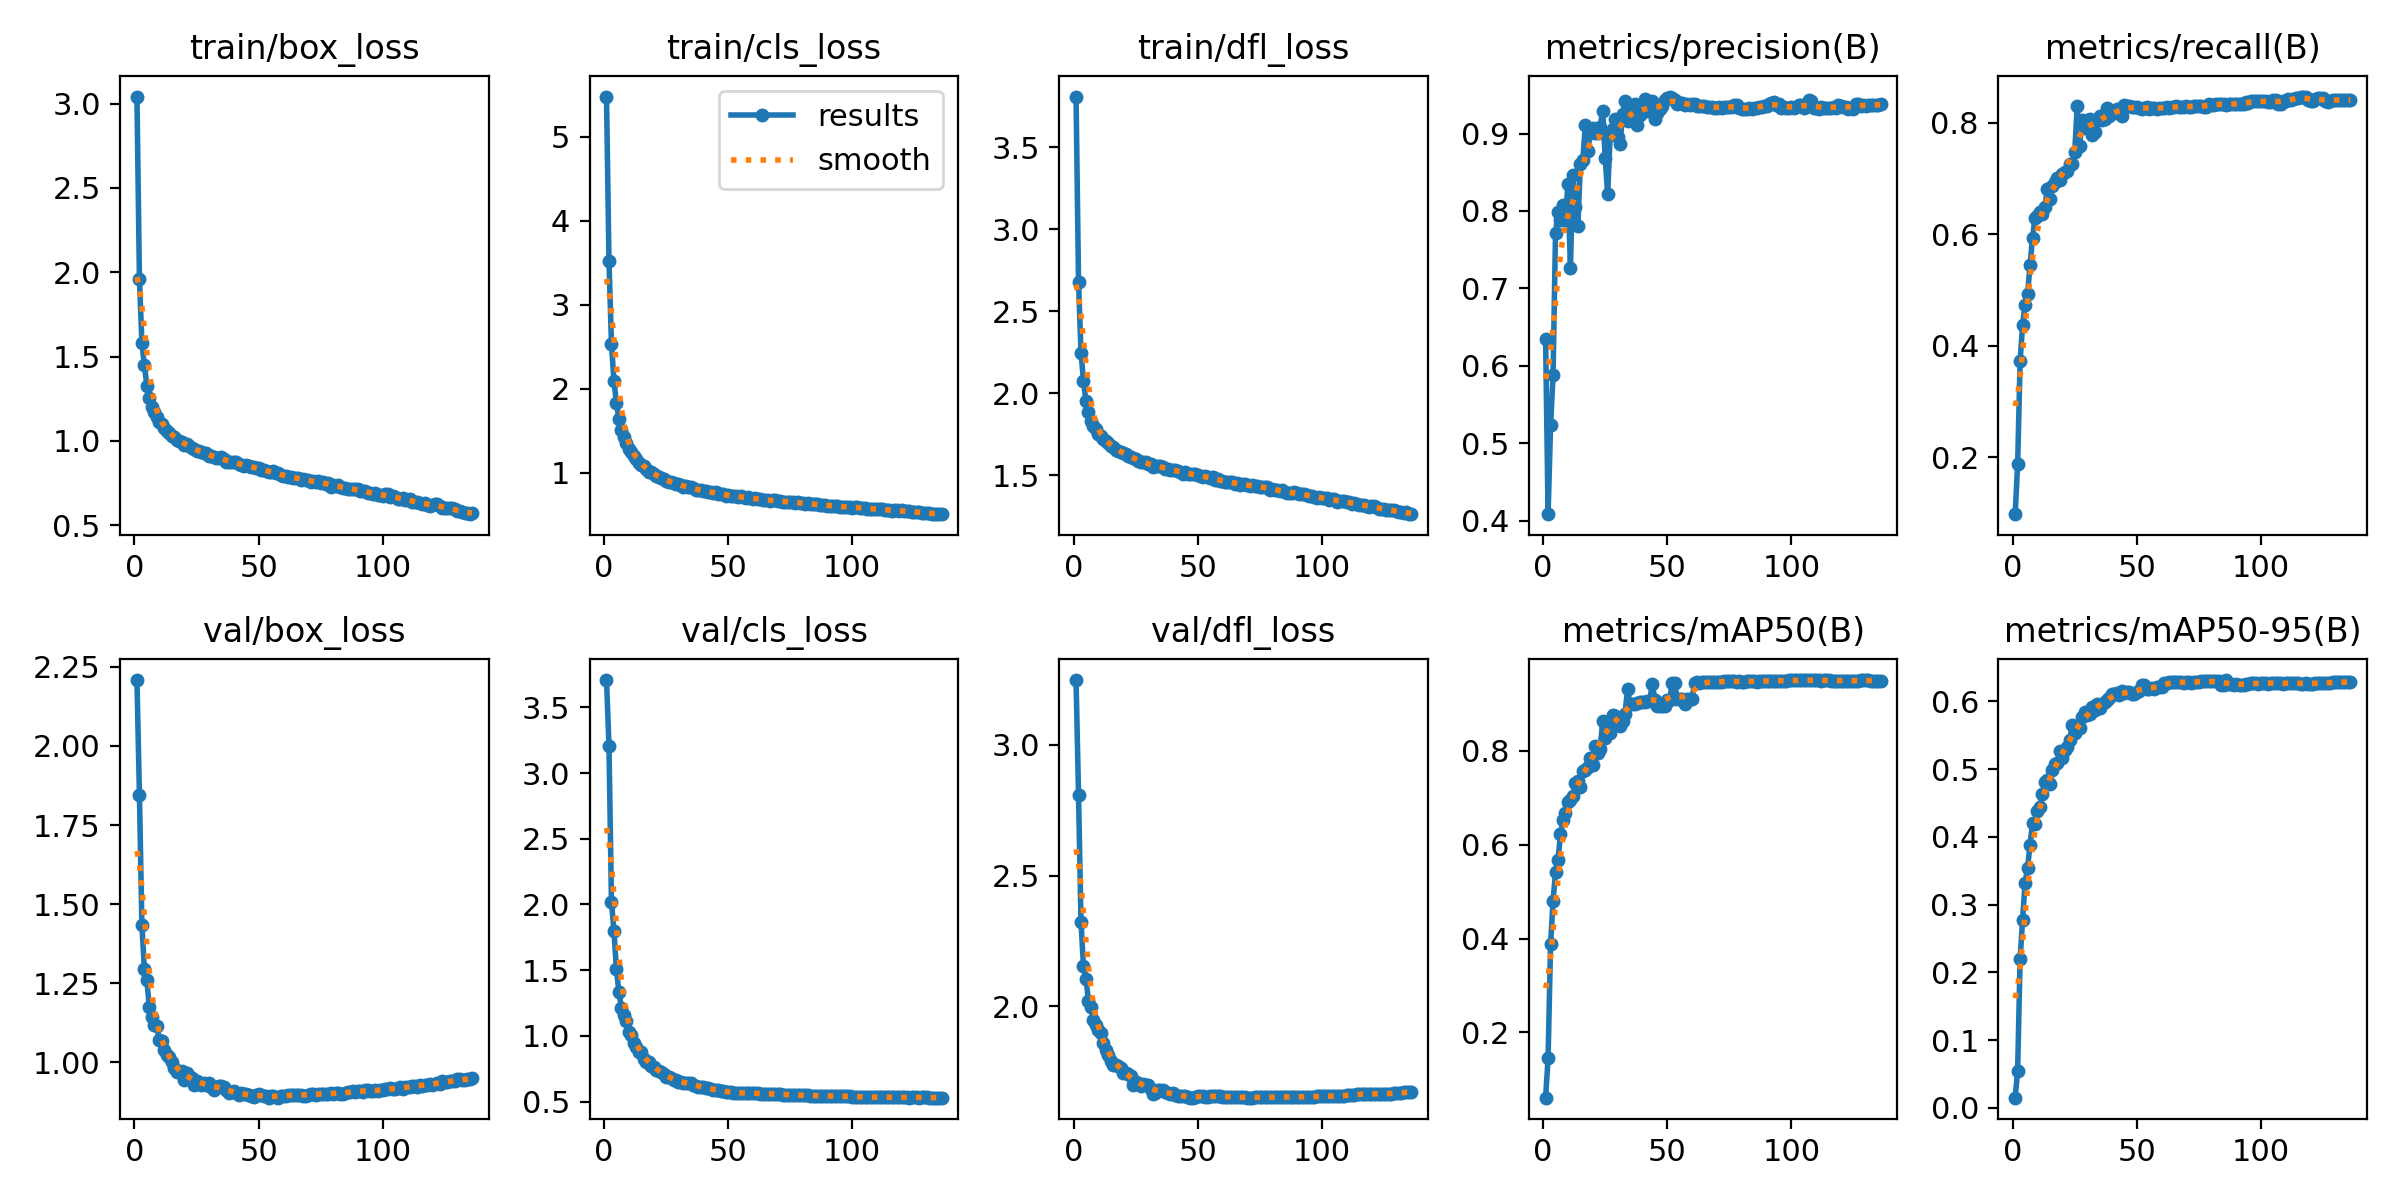

The file beside this chart, header and first rows:
epoch, train/box_loss, train/cls_loss, train/dfl_loss, metrics/precision(B), metrics/recall(B), metrics/mAP50(B), metrics/mAP50-95(B), val/box_loss, val/cls_loss, val/dfl_loss, lr/pg0, lr/pg1, lr/pg2
1, 3.042, 5.478, 3.811, 0.6352, 0.09782, 0.06105, 0.01524, 2.208, 3.708, 3.248, 0.003331, 0.003331, 0.003331
2, 1.959, 3.518, 2.677, 0.4084, 0.1871, 0.1452, 0.05443, 1.846, 3.208, 2.81, 0.006627, 0.006627, 0.006627
3, 1.583, 2.535, 2.247, 0.5229, 0.3724, 0.3881, 0.2203, 1.433, 2.022, 2.321, 0.009887, 0.009887, 0.009887
4, 1.448, 2.093, 2.074, 0.5878, 0.4375, 0.4799, 0.2779, 1.294, 1.799, 2.152, 0.009835, 0.009835, 0.009835
5, 1.328, 1.829, 1.95, 0.7715, 0.4739, 0.5413, 0.3324, 1.258, 1.506, 2.106, 0.009835, 0.009835, 0.009835
6, 1.255, 1.641, 1.885, 0.7992, 0.4937, 0.5681, 0.3542, 1.174, 1.333, 2.022, 0.00978, 0.00978, 0.00978
7, 1.201, 1.512, 1.83, 0.7884, 0.5444, 0.622, 0.3887, 1.143, 1.216, 1.996, 0.009725, 0.009725, 0.009725
8, 1.169, 1.418, 1.801, 0.8083, 0.5943, 0.6535, 0.4205, 1.119, 1.155, 1.949, 0.00967, 0.00967, 0.00967
9, 1.144, 1.35, 1.779, 0.7884, 0.6302, 0.6669, 0.4198, 1.115, 1.116, 1.927, 0.009615, 0.009615, 0.009615
10, 1.109, 1.282, 1.753, 0.8352, 0.6328, 0.6911, 0.4376, 1.071, 1.03, 1.908, 0.00956, 0.00956, 0.00956
11, 1.103, 1.241, 1.74, 0.7268, 0.6399, 0.6955, 0.4443, 1.066, 1.005, 1.898, 0.009505, 0.009505, 0.009505
12, 1.077, 1.2, 1.721, 0.8466, 0.6362, 0.703, 0.4631, 1.04, 0.9494, 1.86, 0.00945, 0.00945, 0.00945
13, 1.061, 1.16, 1.708, 0.805, 0.6489, 0.7316, 0.481, 1.024, 0.9174, 1.833, 0.009395, 0.009395, 0.009395
14, 1.048, 1.118, 1.693, 0.7808, 0.6816, 0.7349, 0.4846, 1.016, 0.8785, 1.815, 0.00934, 0.00934, 0.00934
15, 1.032, 1.087, 1.677, 0.8602, 0.663, 0.7238, 0.478, 1, 0.8751, 1.79, 0.009285, 0.009285, 0.009285
16, 1.025, 1.072, 1.671, 0.866, 0.6871, 0.7571, 0.4995, 0.9805, 0.8221, 1.776, 0.00923, 0.00923, 0.00923
17, 1.003, 1.039, 1.654, 0.9108, 0.6935, 0.7591, 0.5072, 0.9701, 0.8018, 1.775, 0.009175, 0.009175, 0.009175
18, 0.9984, 1.012, 1.65, 0.8781, 0.7002, 0.7661, 0.5093, 0.9688, 0.7994, 1.773, 0.00912, 0.00912, 0.00912
19, 0.9939, 1.006, 1.642, 0.9002, 0.6974, 0.7849, 0.5273, 0.9709, 0.7688, 1.762, 0.009065, 0.009065, 0.009065
20, 0.9775, 0.9842, 1.633, 0.9067, 0.7083, 0.7694, 0.5164, 0.9453, 0.7615, 1.744, 0.00901, 0.00901, 0.00901
21, 0.9806, 0.9637, 1.629, 0.9014, 0.7119, 0.8111, 0.5283, 0.9648, 0.7439, 1.743, 0.008955, 0.008955, 0.008955
22, 0.9692, 0.9525, 1.617, 0.9008, 0.7128, 0.7947, 0.5321, 0.9569, 0.7359, 1.742, 0.0089, 0.0089, 0.0089
23, 0.9576, 0.9374, 1.611, 0.9091, 0.7269, 0.8031, 0.5425, 0.9514, 0.7243, 1.734, 0.008845, 0.008845, 0.008845
24, 0.9548, 0.9243, 1.607, 0.9297, 0.7255, 0.8641, 0.5653, 0.9283, 0.7074, 1.7, 0.00879, 0.00879, 0.00879
25, 0.9421, 0.9036, 1.596, 0.8689, 0.7484, 0.8269, 0.5537, 0.9407, 0.6884, 1.712, 0.008735, 0.008735, 0.008735
26, 0.9383, 0.8883, 1.589, 0.8215, 0.8296, 0.8617, 0.5592, 0.9344, 0.6842, 1.707, 0.00868, 0.00868, 0.00868
27, 0.9312, 0.8874, 1.58, 0.898, 0.7589, 0.8369, 0.5604, 0.9291, 0.681, 1.695, 0.008625, 0.008625, 0.008625
28, 0.9293, 0.8756, 1.583, 0.9054, 0.8055, 0.8767, 0.5764, 0.9345, 0.6621, 1.703, 0.00857, 0.00857, 0.00857
29, 0.9281, 0.8611, 1.578, 0.9185, 0.7915, 0.8742, 0.5844, 0.9289, 0.6621, 1.699, 0.008515, 0.008515, 0.008515
30, 0.9129, 0.8632, 1.568, 0.8958, 0.8058, 0.8642, 0.5804, 0.9351, 0.6486, 1.697, 0.00846, 0.00846, 0.00846
31, 0.9129, 0.8484, 1.565, 0.8859, 0.8077, 0.8531, 0.5813, 0.9203, 0.6514, 1.683, 0.008405, 0.008405, 0.008405
32, 0.9016, 0.8325, 1.549, 0.9247, 0.7791, 0.8633, 0.5915, 0.9107, 0.6436, 1.665, 0.00835, 0.00835, 0.00835
33, 0.9002, 0.8338, 1.555, 0.9418, 0.7834, 0.8782, 0.5877, 0.921, 0.6397, 1.67, 0.008295, 0.008295, 0.008295
34, 0.8984, 0.8223, 1.555, 0.9168, 0.8057, 0.9309, 0.5967, 0.9251, 0.6424, 1.68, 0.00824, 0.00824, 0.00824
35, 0.9031, 0.8222, 1.558, 0.927, 0.8125, 0.8991, 0.5907, 0.9249, 0.6391, 1.679, 0.008185, 0.008185, 0.008185
36, 0.8943, 0.8105, 1.549, 0.9293, 0.8057, 0.9005, 0.5964, 0.9224, 0.629, 1.678, 0.00813, 0.00813, 0.00813
37, 0.8772, 0.7967, 1.534, 0.9378, 0.807, 0.9005, 0.5987, 0.913, 0.6179, 1.673, 0.008075, 0.008075, 0.008075
38, 0.8765, 0.7913, 1.536, 0.9113, 0.8264, 0.9021, 0.6028, 0.9018, 0.6124, 1.667, 0.00802, 0.00802, 0.00802
39, 0.877, 0.7906, 1.533, 0.924, 0.8117, 0.9033, 0.6045, 0.9061, 0.6121, 1.662, 0.007965, 0.007965, 0.007965
40, 0.8737, 0.7829, 1.53, 0.9334, 0.8178, 0.9031, 0.6117, 0.9081, 0.6108, 1.667, 0.00791, 0.00791, 0.00791
41, 0.8753, 0.7791, 1.532, 0.9441, 0.8173, 0.905, 0.6116, 0.9042, 0.6048, 1.661, 0.007855, 0.007855, 0.007855
42, 0.862, 0.7738, 1.525, 0.9296, 0.8247, 0.9054, 0.6121, 0.8979, 0.602, 1.658, 0.0078, 0.0078, 0.0078
43, 0.8576, 0.7684, 1.522, 0.9381, 0.8206, 0.907, 0.6091, 0.9025, 0.5991, 1.657, 0.007745, 0.007745, 0.007745
44, 0.85, 0.7559, 1.51, 0.9426, 0.8129, 0.9433, 0.6149, 0.8991, 0.5913, 1.655, 0.00769, 0.00769, 0.00769
45, 0.8566, 0.7626, 1.518, 0.9185, 0.8325, 0.9082, 0.6129, 0.8988, 0.5874, 1.655, 0.007635, 0.007635, 0.007635
46, 0.8515, 0.748, 1.507, 0.9264, 0.8296, 0.8955, 0.6143, 0.8958, 0.5869, 1.653, 0.00758, 0.00758, 0.00758
47, 0.8463, 0.745, 1.507, 0.9316, 0.8309, 0.8953, 0.6147, 0.8941, 0.5829, 1.65, 0.007525, 0.007525, 0.007525
48, 0.8444, 0.7429, 1.506, 0.9361, 0.8285, 0.8953, 0.6112, 0.8903, 0.5795, 1.651, 0.00747, 0.00747, 0.00747
49, 0.8419, 0.7251, 1.504, 0.9432, 0.8282, 0.8958, 0.6106, 0.8961, 0.576, 1.653, 0.007415, 0.007415, 0.007415
50, 0.8402, 0.7335, 1.5, 0.9455, 0.8283, 0.9087, 0.6145, 0.8992, 0.5725, 1.656, 0.00736, 0.00736, 0.00736
51, 0.8285, 0.7218, 1.493, 0.9478, 0.826, 0.9085, 0.6154, 0.8948, 0.571, 1.657, 0.007305, 0.007305, 0.007305
52, 0.8269, 0.7175, 1.491, 0.9462, 0.8254, 0.9444, 0.6244, 0.893, 0.5685, 1.655, 0.00725, 0.00725, 0.00725
53, 0.8206, 0.7227, 1.492, 0.9438, 0.8267, 0.9446, 0.6244, 0.8925, 0.5681, 1.654, 0.007195, 0.007195, 0.007195
54, 0.8136, 0.7126, 1.486, 0.9377, 0.8292, 0.9094, 0.6183, 0.8879, 0.5672, 1.654, 0.00714, 0.00714, 0.00714
55, 0.8182, 0.7182, 1.484, 0.9401, 0.8254, 0.9097, 0.6184, 0.8943, 0.5655, 1.655, 0.007085, 0.007085, 0.007085
56, 0.82, 0.7091, 1.487, 0.9392, 0.8264, 0.9098, 0.6194, 0.8926, 0.5648, 1.657, 0.00703, 0.00703, 0.00703
57, 0.8097, 0.7007, 1.47, 0.9371, 0.8261, 0.8987, 0.6188, 0.8913, 0.5644, 1.656, 0.006975, 0.006975, 0.006975
58, 0.81, 0.7056, 1.474, 0.9376, 0.8258, 0.9106, 0.6208, 0.8881, 0.5643, 1.655, 0.00692, 0.00692, 0.00692
59, 0.7969, 0.6942, 1.466, 0.9368, 0.8269, 0.9102, 0.6213, 0.8922, 0.5638, 1.655, 0.006865, 0.006865, 0.006865
60, 0.7903, 0.6857, 1.464, 0.9378, 0.8266, 0.9104, 0.6207, 0.8941, 0.5635, 1.654, 0.00681, 0.00681, 0.00681
... 76 more rows
